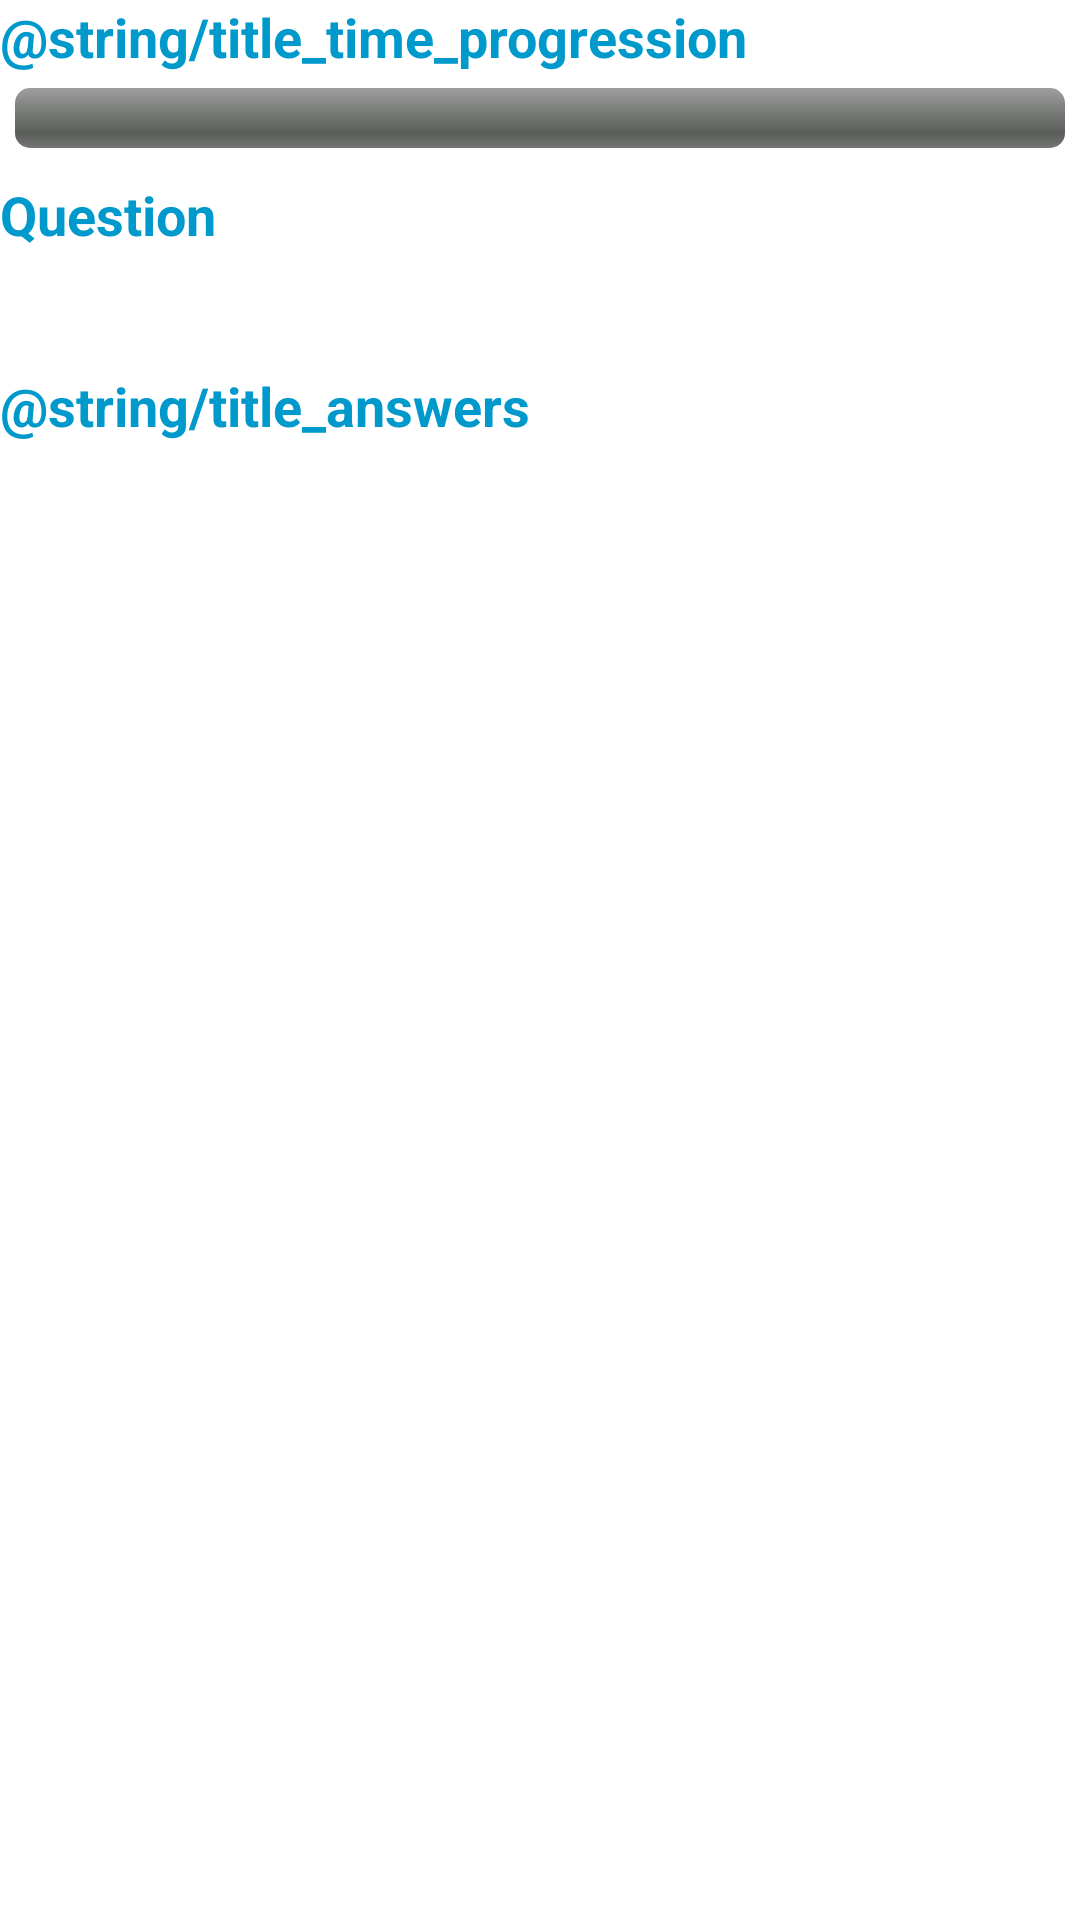

Here is an Android app screen rendered from its layout file. Give the layout XML and the strings, colors and styles it references.
<!-- AndroidManifest.xml: fallback theme Theme.MaterialComponents.DayNight.NoActionBar -->
<!-- res/layout/question_layout.xml -->
<?xml version="1.0" encoding="utf-8"?>
<LinearLayout xmlns:android="http://schemas.android.com/apk/res/android"
    android:layout_width="match_parent"
    android:layout_height="match_parent"
    android:orientation="vertical" >

    <TextView
        style="@style/titleStyle"
        android:layout_width="wrap_content"
        android:layout_height="wrap_content"
        android:paddingBottom="5dip"
        android:text="@string/title_time_progression" />

    <ProgressBar
        android:id="@+id/timeBar"
        style="@android:style/Widget.ProgressBar.Horizontal"
        android:layout_width="fill_parent"
        android:layout_height="wrap_content"
        android:paddingBottom="5dp"
        android:paddingLeft="5dp"
        android:paddingRight="5dp" />

    <LinearLayout
        android:layout_width="fill_parent"
        android:layout_height="wrap_content"
        android:layout_marginBottom="5dip"
        android:layout_marginTop="5dip"
        android:orientation="horizontal" >

        <TextView
            style="@style/titleStyle"
            android:layout_width="wrap_content"
            android:layout_height="wrap_content"
            android:text="@string/title_question" />

        <TextView
            android:id="@+id/question_number"
            style="@style/simpleTextStyle"
            android:layout_width="wrap_content"
            android:layout_height="wrap_content"
            android:layout_marginLeft="5dip" />
    </LinearLayout>

    <TextView
        android:id="@+id/question"
        style="@style/simpleTextStyle"
        android:layout_width="fill_parent"
        android:layout_height="wrap_content"
        android:layout_margin="5dip" />

    <TextView
        style="@style/titleStyle"
        android:layout_width="fill_parent"
        android:layout_height="wrap_content"
        android:layout_marginBottom="5dip"
        android:text="@string/title_answers" />

    <TextView android:id="@+id/answer_list"
        style="@style/simpleTextStyle"
        android:layout_width="fill_parent"
        android:layout_height="wrap_content"
        android:layout_margin="5dip" />

</LinearLayout>
<!-- resources referenced by this layout -->
<resources>
  <string name="title_question">Question</string>
  <style name="simpleTextStyle">
          <item name="android:textSize">18dip</item>
          <item name="android:textColor">#4E4E4E</item>
      </style>
  <style name="titleStyle">
          <item name="android:textSize">18dip</item>
          <item name="android:textColor">#0099CC</item>
          <item name="android:textStyle">bold</item>
      </style>
</resources>
